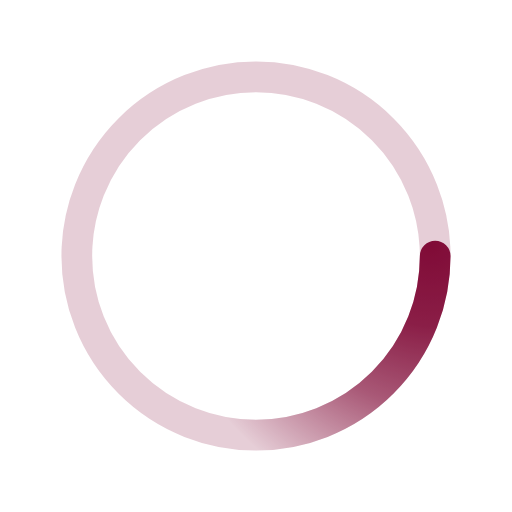
t = 0.00 s
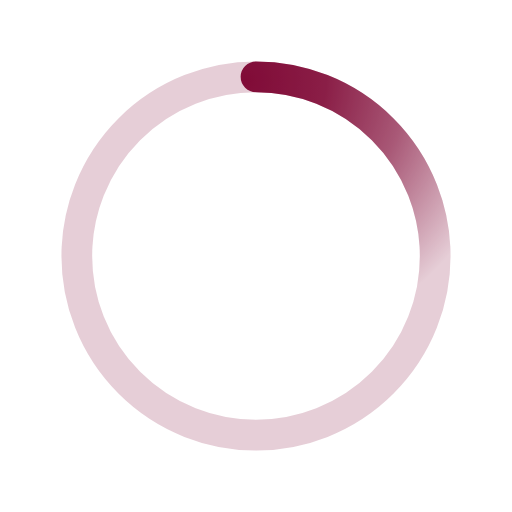
t = 0.18 s
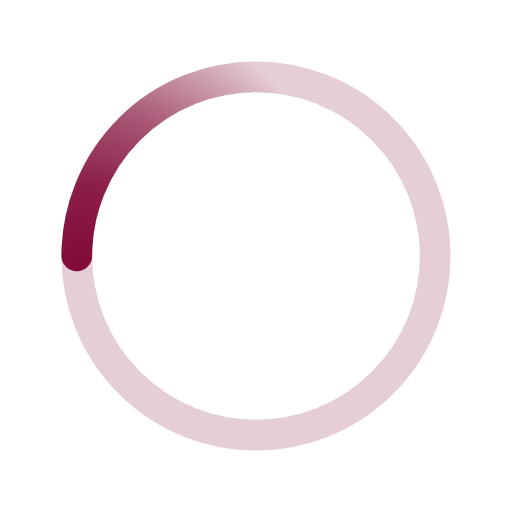
t = 0.35 s
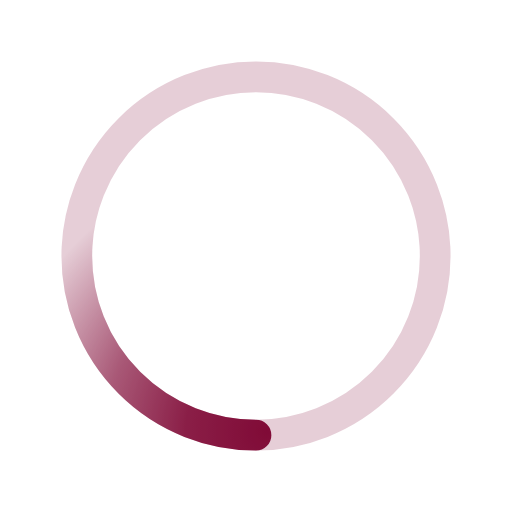
t = 0.53 s

The animated SVG that drew these frames (rendered in a browser with its animation timeline set to each time). Animation: 1 SMIL element (animateTransform=1); one cycle of 0.70 s, repeats indefinitely.

﻿<svg xmlns='http://www.w3.org/2000/svg' viewBox='0 0 200 200'><radialGradient id='a11' cx='.66' fx='.66' cy='.3125' fy='.3125' gradientTransform='scale(1.5)'><stop offset='0' stop-color='#800B37'></stop><stop offset='.3' stop-color='#800B37' stop-opacity='.9'></stop><stop offset='.6' stop-color='#800B37' stop-opacity='.6'></stop><stop offset='.8' stop-color='#800B37' stop-opacity='.3'></stop><stop offset='1' stop-color='#800B37' stop-opacity='0'></stop></radialGradient><circle transform-origin='center' fill='none' stroke='url(#a11)' stroke-width='12' stroke-linecap='round' stroke-dasharray='200 1000' stroke-dashoffset='0' cx='100' cy='100' r='70'><animateTransform type='rotate' attributeName='transform' calcMode='spline' dur='0.7' values='360;0' keyTimes='0;1' keySplines='0 0 1 1' repeatCount='indefinite'></animateTransform></circle><circle transform-origin='center' fill='none' opacity='.2' stroke='#800B37' stroke-width='12' stroke-linecap='round' cx='100' cy='100' r='70'></circle></svg>